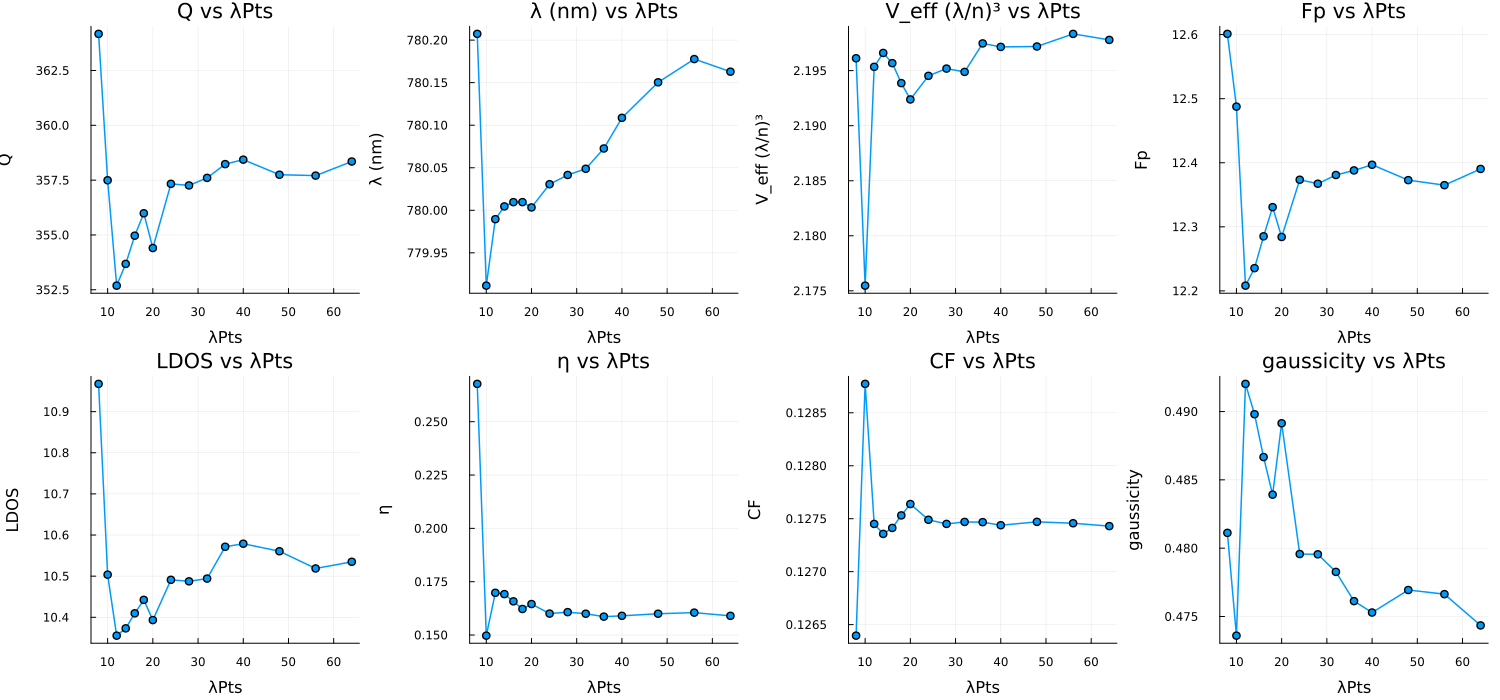

The table this chart was drawn from, first rows:
sweep, value, λ_nm, Q, V, Fp, Purcell, CF, η, gaussicity, Nρ, Nz, eig_s, eig_GB, drv_s, drv_GB
λPts, 8.0, 780.2, 364.2, 2.196, 12.6, 10.97, 0.1264, 0.2677, 0.4811, 890, 95, 12.48, 2.722, 6.778, 3.707
λPts, 10.0, 779.9, 357.5, 2.175, 12.49, 10.5, 0.1288, 0.1497, 0.4736, 890, 98, 5.731, 1.951, 6.295, 3.666
λPts, 12.0, 780, 352.7, 2.195, 12.21, 10.36, 0.1275, 0.1698, 0.492, 890, 101, 5.367, 1.967, 6.034, 3.695
λPts, 14.0, 780, 353.7, 2.197, 12.24, 10.37, 0.1274, 0.1692, 0.4898, 890, 103, 5.546, 2.104, 6.908, 3.965
λPts, 16.0, 780, 355, 2.196, 12.29, 10.41, 0.1274, 0.1658, 0.4867, 890, 105, 5.934, 2.063, 6.499, 3.88
λPts, 18.0, 780, 356, 2.194, 12.33, 10.44, 0.1275, 0.1622, 0.4839, 890, 107, 6.511, 2.219, 6.447, 4.19
λPts, 20.0, 780, 354.4, 2.192, 12.28, 10.39, 0.1276, 0.1645, 0.4891, 890, 109, 5.922, 2.208, 6.482, 4.166
λPts, 24.0, 780, 357.3, 2.195, 12.37, 10.49, 0.1275, 0.16, 0.4796, 890, 114, 6.256, 2.388, 6.947, 4.446
λPts, 28.0, 780, 357.3, 2.195, 12.37, 10.49, 0.1275, 0.1607, 0.4795, 890, 119, 6.516, 2.498, 7.946, 4.661
λPts, 32.0, 780, 357.6, 2.195, 12.38, 10.49, 0.1275, 0.16, 0.4783, 890, 124, 6.71, 2.57, 7.703, 4.796
λPts, 36.0, 780.1, 358.2, 2.197, 12.39, 10.57, 0.1275, 0.1586, 0.4761, 890, 135, 8.252, 2.881, 8.848, 5.403
λPts, 40.0, 780.1, 358.4, 2.197, 12.4, 10.58, 0.1274, 0.159, 0.4753, 890, 154, 8.766, 3.408, 10.7, 6.43
λPts, 48.0, 780.2, 357.7, 2.197, 12.37, 10.56, 0.1275, 0.16, 0.4769, 890, 181, 10.56, 3.891, 12.1, 7.355
λPts, 56.0, 780.2, 357.7, 2.198, 12.37, 10.52, 0.1275, 0.1605, 0.4766, 890, 208, 12.56, 4.715, 15.29, 8.834
λPts, 64.0, 780.2, 358.3, 2.198, 12.39, 10.53, 0.1274, 0.159, 0.4743, 925, 235, 17.3, 6.115, 20.15, 11.58
